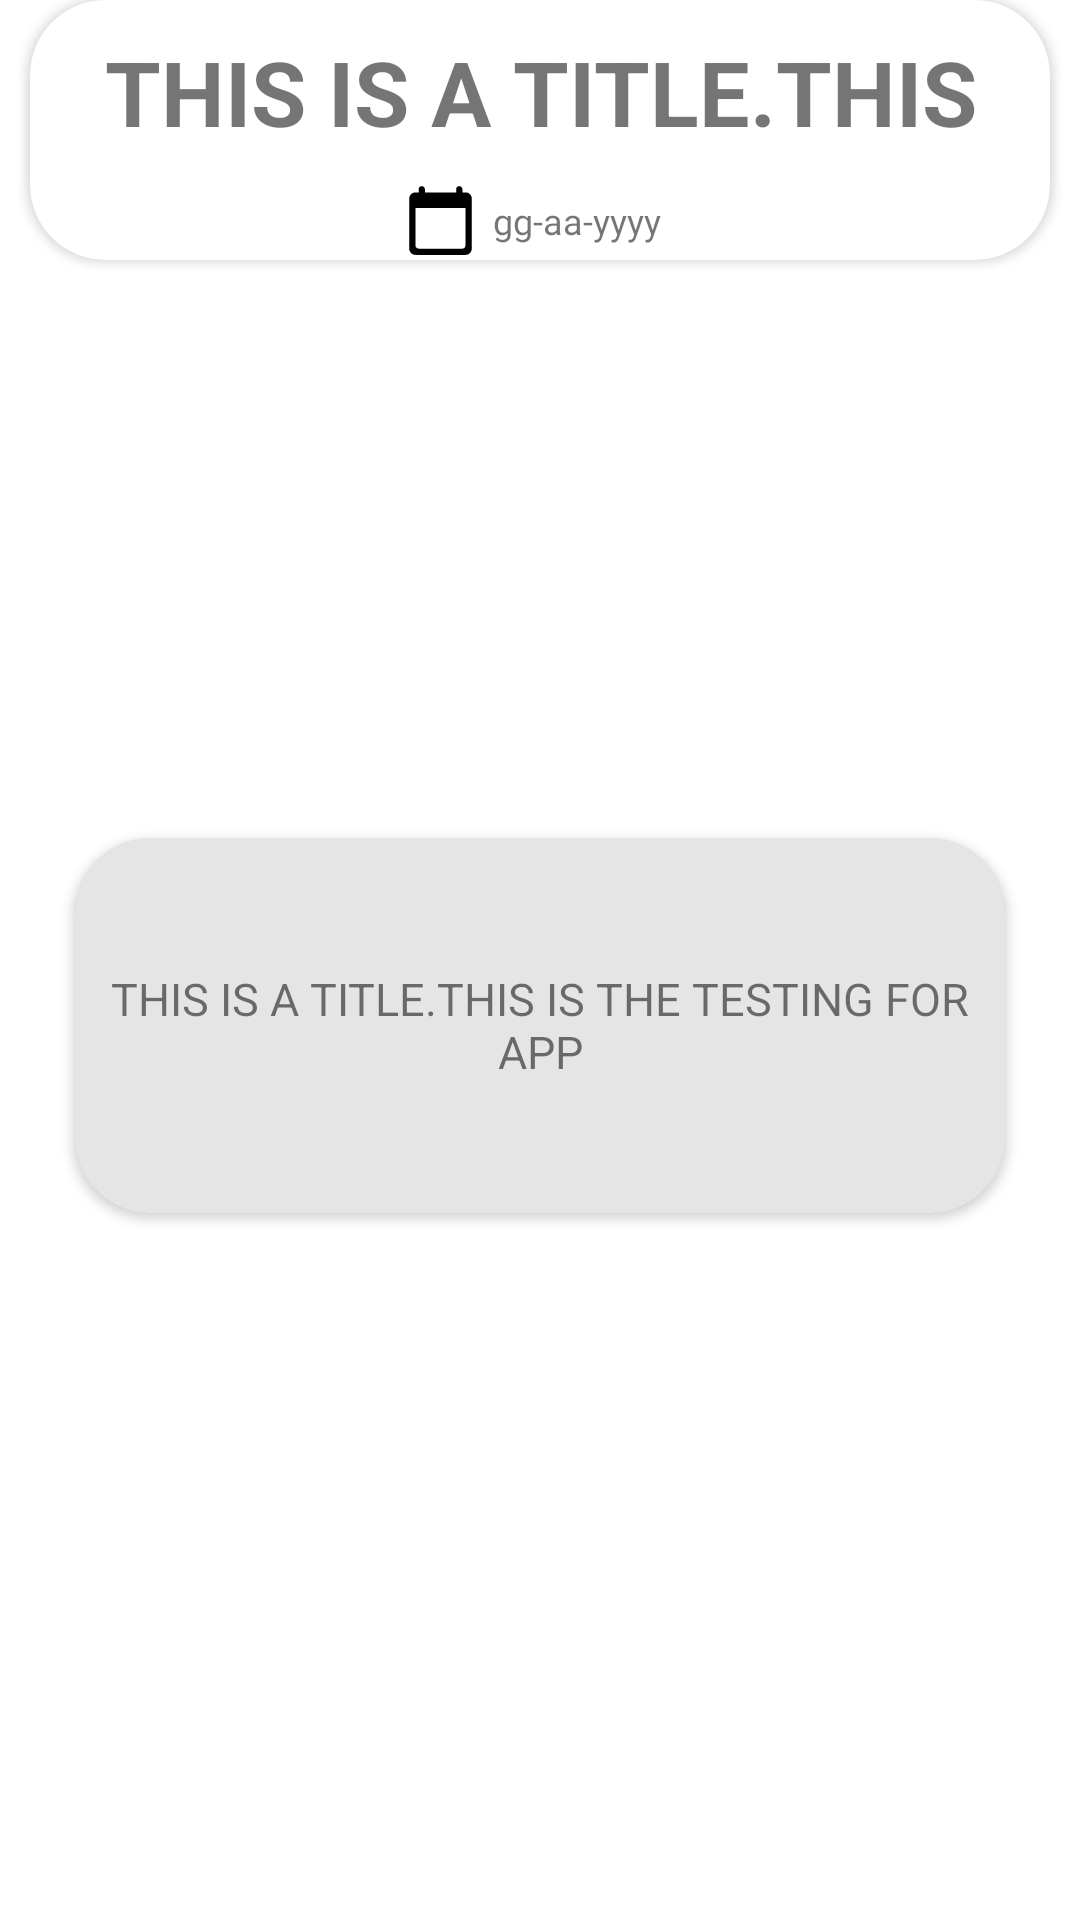

This screen was rendered from an Android layout file. Write that file and the resources it references.
<!-- AndroidManifest.xml: application theme Theme.NotesApp -->
<!-- res/layout/note_layout.xml -->
<?xml version="1.0" encoding="utf-8"?>
<androidx.constraintlayout.widget.ConstraintLayout
    xmlns:android="http://schemas.android.com/apk/res/android"
    xmlns:app="http://schemas.android.com/apk/res-auto"
    android:layout_width="match_parent"
    android:layout_height="wrap_content"
    android:layout_marginTop="10dp"
    android:layout_marginBottom="10dp"
    android:background="@color/transparent"
    android:backgroundTint="@color/transparent"
    android:clickable="true"
    android:focusable="true">

    <androidx.cardview.widget.CardView
        android:id="@+id/content_card"
        android:layout_width="match_parent"
        android:layout_height="wrap_content"
        android:layout_marginStart="25dp"
        android:layout_marginEnd="25dp"
        android:background="?attr/selectableItemBackground"
        android:clickable="true"
        android:focusable="true"
        app:cardCornerRadius="25dp"
        app:layout_constraintBottom_toBottomOf="parent"
        app:layout_constraintEnd_toEndOf="parent"
        app:layout_constraintStart_toStartOf="parent"
        app:layout_constraintTop_toBottomOf="@+id/center_line2">

        <androidx.constraintlayout.widget.ConstraintLayout
            android:layout_width="match_parent"
            android:layout_height="wrap_content">

            <TextView
                android:id="@+id/note_content"
                android:layout_width="match_parent"
                android:layout_height="wrap_content"
                android:gravity="center"
                android:maxHeight="125dp"
                android:minHeight="125dp"
                android:padding="5dp"
                android:text="@string/note_layout_title"
                android:textSize="15sp"
                app:layout_constraintBottom_toBottomOf="parent"
                app:layout_constraintEnd_toEndOf="parent"
                app:layout_constraintStart_toStartOf="parent"
                app:layout_constraintTop_toTopOf="parent">

            </TextView>

            <View
                android:layout_width="0dp"
                android:layout_height="0dp"
                android:background="@drawable/black_shade"
                app:layout_constraintBottom_toBottomOf="@id/note_content"
                app:layout_constraintEnd_toEndOf="@id/note_content"
                app:layout_constraintStart_toStartOf="@id/note_content"
                app:layout_constraintTop_toTopOf="@id/note_content">

            </View>


        </androidx.constraintlayout.widget.ConstraintLayout>


    </androidx.cardview.widget.CardView>


    <RelativeLayout
        android:id="@+id/center_line"
        android:layout_width="match_parent"
        android:layout_height="wrap_content"
        app:layout_constraintBottom_toBottomOf="@+id/content_card"
        app:layout_constraintEnd_toEndOf="@id/content_card"
        app:layout_constraintStart_toStartOf="@id/content_card"
        app:layout_constraintTop_toTopOf="@id/content_card">

    </RelativeLayout>

    <RelativeLayout
        android:id="@+id/center_line2"
        android:layout_width="match_parent"
        android:layout_height="wrap_content"
        app:layout_constraintBottom_toBottomOf="@+id/title_card"
        app:layout_constraintEnd_toEndOf="@id/title_card"
        app:layout_constraintStart_toStartOf="@id/title_card"
        app:layout_constraintTop_toTopOf="@id/title_card">

    </RelativeLayout>


    <androidx.cardview.widget.CardView
        android:id="@+id/title_card"
        android:layout_width="match_parent"
        android:layout_height="wrap_content"
        android:layout_marginStart="10dp"
        android:layout_marginEnd="10dp"
        android:background="?attr/selectableItemBackground"
        android:clickable="true"
        android:focusable="true"
        app:cardCornerRadius="25dp"
        app:layout_constraintEnd_toEndOf="@id/content_card"
        app:layout_constraintStart_toStartOf="@id/content_card"
        app:layout_constraintTop_toTopOf="parent">

        <LinearLayout
            android:layout_width="match_parent"
            android:layout_height="wrap_content"
            android:layout_gravity="center"
            android:gravity="center"
            android:orientation="vertical">

            <TextView
                android:id="@+id/note_title"
                android:layout_width="match_parent"
                android:layout_height="wrap_content"
                android:layout_gravity="center"
                android:layout_margin="10dp"
                android:gravity="center"
                android:maxLines="1"
                android:minLines="1"
                android:text="@string/note_layout_title"
                android:textSize="30sp"
                android:textStyle="bold">

            </TextView>

            <androidx.constraintlayout.widget.ConstraintLayout
                android:layout_width="wrap_content"
                android:layout_height="wrap_content"
                android:layout_gravity="bottom|center"
                android:gravity="center">


                <ImageView
                    android:id="@+id/date_img"
                    android:layout_width="25dp"
                    android:layout_height="25dp"
                    android:src="@drawable/ic_round_calendar_today_24"
                    app:layout_constraintBottom_toBottomOf="@id/note_date"
                    app:layout_constraintEnd_toStartOf="@id/note_date"
                    app:layout_constraintTop_toTopOf="@id/note_date">

                </ImageView>

                <com.google.android.material.textview.MaterialTextView
                    android:id="@+id/note_date"
                    android:layout_width="wrap_content"
                    android:layout_height="wrap_content"
                    android:layout_gravity="bottom|center"
                    android:fontFamily="@font/google_sans_regular"
                    android:gravity="center"
                    android:padding="5dp"
                    android:text="@string/note_layout_date"
                    android:textSize="12sp"
                    app:layout_constraintBottom_toBottomOf="parent"
                    app:layout_constraintEnd_toEndOf="@id/date_img"
                    app:layout_constraintTop_toTopOf="parent">

                </com.google.android.material.textview.MaterialTextView>


            </androidx.constraintlayout.widget.ConstraintLayout>

        </LinearLayout>

    </androidx.cardview.widget.CardView>

</androidx.constraintlayout.widget.ConstraintLayout>
<!-- resources referenced by this layout -->
<resources>
  <color name="transparent">#00000000</color>
  <!-- drawable black_shade (drawable) -->
  <?xml version="1.0" encoding="utf-8"?>
  <shape xmlns:android="http://schemas.android.com/apk/res/android">
  
      <solid android:color="#1A000000"/>
      <corners android:radius="10dp"/>
  </shape>
  <!-- drawable ic_round_calendar_today_24 (drawable) -->
  <vector android:height="24dp" android:tint="?attr/colorOnSecondary"
      android:viewportHeight="24" android:viewportWidth="24"
      android:width="24dp" xmlns:android="http://schemas.android.com/apk/res/android">
      <path android:fillColor="@android:color/white" android:pathData="M20,3h-1L19,2c0,-0.55 -0.45,-1 -1,-1s-1,0.45 -1,1v1L7,3L7,2c0,-0.55 -0.45,-1 -1,-1s-1,0.45 -1,1v1L4,3c-1.1,0 -2,0.9 -2,2v16c0,1.1 0.9,2 2,2h16c1.1,0 2,-0.9 2,-2L22,5c0,-1.1 -0.9,-2 -2,-2zM19,21L5,21c-0.55,0 -1,-0.45 -1,-1L4,8h16v12c0,0.55 -0.45,1 -1,1z"/>
  </vector>
  <string name="note_layout_date">gg-aa-yyyy</string>
  <string name="note_layout_title">THIS IS A TITLE.THIS IS THE TESTING FOR APP</string>
  
      //No internet
  <style name="Theme.NotesApp" parent="Base.Theme.NotesApp" />
  <style name="Base.Theme.NotesApp" parent="Theme.MaterialComponents.DayNight.NoActionBar">
          <item name="android:forceDarkAllowed" tools:targetApi="q">false</item>
          <item name="colorPrimary">@color/white</item>
          <item name="colorPrimaryVariant">@color/purple_700</item>
          <item name="colorOnPrimary">@color/white</item>
          <item name="android:statusBarColor">@color/black</item>
          
          <item name="colorSecondary">@color/teal_200</item>
          <item name="colorSecondaryVariant">@color/teal_700</item>
          <item name="colorOnSecondary">@color/black</item>
          
  
          <item name="backgroundColor">@color/transparent</item>
          <item name="android:navigationBarColor">@color/transparent</item>
          <item name="color">#EAEFF3</item>
          <item name="bottomSheetStyle">@style/BottomSheetDialogTheme</item>
  
  
      </style>
  <color name="white">#FFFFFFFF</color>
  <color name="purple_700">#FF3700B3</color>
  <color name="black">#FF000000</color>
  <color name="teal_200">#FF03DAC5</color>
  <color name="teal_700">#FF018786</color>
  <style name="BottomSheetDialogTheme" parent="Theme.Design.Light.BottomSheetDialog" />
</resources>
